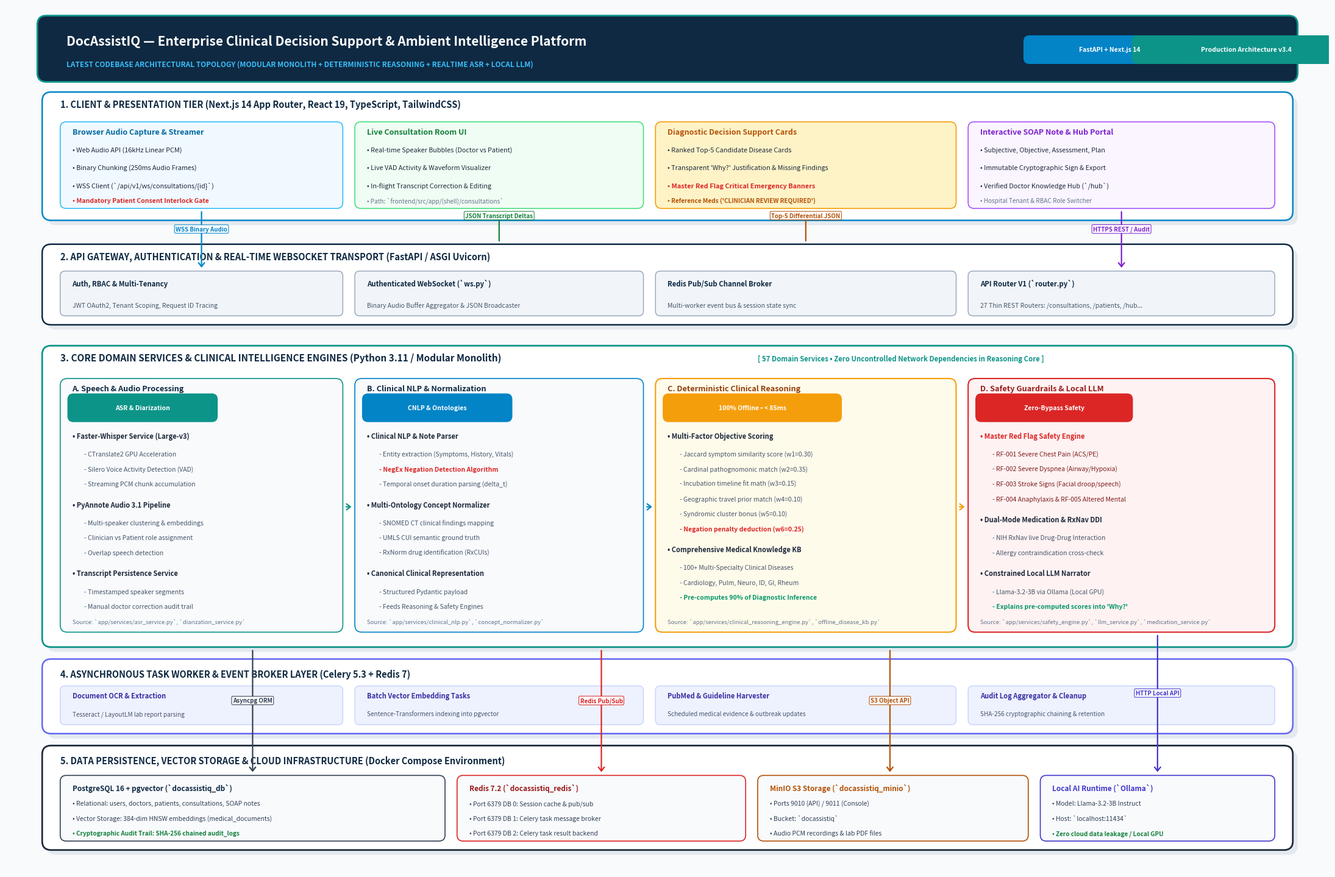

The matplotlib source for this figure:
"""DocAssistIQ — High-Resolution Professional System Architecture Diagram Generator.

Generates an ultra-crisp, publication-grade system architecture diagram (PNG & SVG)
accurately reflecting the exact latest codebase, components, protocols, and data flows.
"""

import os
import matplotlib.pyplot as plt
import matplotlib.patches as patches
from matplotlib.path import Path

def draw_shadowed_box(ax, x, y, w, h, bg_color, border_color, border_width=1.5, rx=0.2, alpha=1.0):
    """Draw a rounded rectangular box with a soft drop shadow."""
    # Shadow
    shadow = patches.FancyBboxPatch(
        (x + 0.08, y - 0.08), w, h,
        boxstyle=f"round,pad=0,rounding_size={rx}",
        facecolor="#CBD5E1", edgecolor="none", alpha=0.45, zorder=2
    )
    ax.add_patch(shadow)
    
    # Main Box
    box = patches.FancyBboxPatch(
        (x, y), w, h,
        boxstyle=f"round,pad=0,rounding_size={rx}",
        facecolor=bg_color, edgecolor=border_color,
        linewidth=border_width, alpha=alpha, zorder=3
    )
    ax.add_patch(box)
    return box

def draw_badge(ax, x, y, text, bg_color="#0D9488", text_color="#FFFFFF", fontsize=7.5, pad=0.15):
    """Draw a compact pill badge for tech stack tags or protocol labels."""
    badge = patches.FancyBboxPatch(
        (x, y), len(text) * 0.12 + pad * 2, 0.32,
        boxstyle="round,pad=0.08,rounding_size=0.1",
        facecolor=bg_color, edgecolor="none", zorder=6
    )
    ax.add_patch(badge)
    ax.text(x + (len(text) * 0.12 + pad * 2) / 2, y + 0.16, text,
            color=text_color, fontsize=fontsize, weight="bold",
            ha="center", va="center", zorder=7, fontfamily="sans-serif")

def draw_arrow(ax, x1, y1, x2, y2, label="", color="#475569", lw=1.6, ls="-", label_offset=(0, 0.18)):
    """Draw an arrow with an optional floating protocol label."""
    ax.annotate(
        "", xy=(x2, y2), xytext=(x1, y1),
        arrowprops=dict(
            arrowstyle="->,head_width=0.35,head_length=0.45",
            color=color, lw=lw, ls=ls, shrinkA=4, shrinkB=4
        ),
        zorder=5
    )
    if label:
        mx = (x1 + x2) / 2 + label_offset[0]
        my = (y1 + y2) / 2 + label_offset[1]
        bbox_props = dict(boxstyle="round,pad=0.2", fc="#FFFFFF", ec=color, lw=0.8, alpha=0.92)
        ax.text(mx, my, label, color=color, fontsize=7.0, weight="bold",
                ha="center", va="center", bbox=bbox_props, zorder=6, fontfamily="sans-serif")

def generate_architecture_diagram(output_png="DocAssistIQ_System_Architecture_Diagram.png", output_svg=None):
    # Dimensions: 22 x 15 inches at 300 DPI -> 6600 x 4500 px
    fig, ax = plt.subplots(figsize=(22, 14.5), dpi=300)
    ax.set_xlim(0, 22)
    ax.set_ylim(0, 14.5)
    ax.axis("off")
    fig.patch.set_facecolor("#F8FAFC")  # Crisp slate background

    # -----------------------------------------------------------------------
    # HEADER BANNER
    # -----------------------------------------------------------------------
    header_box = patches.FancyBboxPatch(
        (0.6, 13.3), 20.8, 0.95,
        boxstyle="round,pad=0.08,rounding_size=0.15",
        facecolor="#0F2942", edgecolor="#0D9488", linewidth=2.0, zorder=3
    )
    ax.add_patch(header_box)
    ax.text(1.0, 13.9, "DocAssistIQ — Enterprise Clinical Decision Support & Ambient Intelligence Platform",
            color="#FFFFFF", fontsize=15.0, weight="bold", va="center", fontfamily="sans-serif")
    ax.text(1.0, 13.52, "LATEST CODEBASE ARCHITECTURAL TOPOLOGY (MODULAR MONOLITH + DETERMINISTIC REASONING + REALTIME ASR + LOCAL LLM)",
            color="#38BDF8", fontsize=8.5, weight="bold", va="center", fontfamily="sans-serif")
    
    # System Status Badges in Header
    draw_badge(ax, 17.0, 13.6, "FastAPI + Next.js 14", bg_color="#0284C7", text_color="#FFFFFF", fontsize=7.5)
    draw_badge(ax, 18.8, 13.6, "Production Architecture v3.4", bg_color="#0D9488", text_color="#FFFFFF", fontsize=7.5)

    # -----------------------------------------------------------------------
    # LAYER 1: CLIENT & PRESENTATION TIER (TOP)
    # -----------------------------------------------------------------------
    draw_shadowed_box(ax, 0.6, 10.9, 20.8, 2.15, "#FFFFFF", "#0284C7", border_width=1.8, rx=0.15)
    ax.text(0.9, 12.8, "1. CLIENT & PRESENTATION TIER (Next.js 14 App Router, React 19, TypeScript, TailwindCSS)",
            color="#0F2942", fontsize=10.5, weight="bold", fontfamily="sans-serif")

    # Client Component Sub-boxes
    # Box 1A: Audio Capture & WebSocket Streamer
    draw_shadowed_box(ax, 0.9, 11.1, 4.7, 1.45, "#F0F9FF", "#38BDF8", border_width=1.2, rx=0.1)
    ax.text(1.1, 12.35, "Browser Audio Capture & Streamer", color="#0369A1", fontsize=9.0, weight="bold")
    ax.text(1.1, 12.05, "• Web Audio API (16kHz Linear PCM)", color="#1E293B", fontsize=7.8)
    ax.text(1.1, 11.75, "• Binary Chunking (250ms Audio Frames)", color="#1E293B", fontsize=7.8)
    ax.text(1.1, 11.45, "• WSS Client (`/api/v1/ws/consultations/{id}`)", color="#1E293B", fontsize=7.8)
    ax.text(1.1, 11.2, "• Mandatory Patient Consent Interlock Gate", color="#DC2626", fontsize=7.5, weight="bold")

    # Box 1B: Real-time Transcript & Diarization Stream
    draw_shadowed_box(ax, 5.8, 11.1, 4.8, 1.45, "#F0FDF4", "#4ADE80", border_width=1.2, rx=0.1)
    ax.text(6.0, 12.35, "Live Consultation Room UI", color="#15803D", fontsize=9.0, weight="bold")
    ax.text(6.0, 12.05, "• Real-time Speaker Bubbles (Doctor vs Patient)", color="#1E293B", fontsize=7.8)
    ax.text(6.0, 11.75, "• Live VAD Activity & Waveform Visualizer", color="#1E293B", fontsize=7.8)
    ax.text(6.0, 11.45, "• In-flight Transcript Correction & Editing", color="#1E293B", fontsize=7.8)
    ax.text(6.0, 11.2, "• Path: `frontend/src/app/(shell)/consultations`", color="#64748B", fontsize=7.2)

    # Box 1C: Differential Diagnosis & Reasoning Card
    draw_shadowed_box(ax, 10.8, 11.1, 5.0, 1.45, "#FEF3C7", "#F59E0B", border_width=1.2, rx=0.1)
    ax.text(11.0, 12.35, "Diagnostic Decision Support Cards", color="#B45309", fontsize=9.0, weight="bold")
    ax.text(11.0, 12.05, "• Ranked Top-5 Candidate Disease Cards", color="#1E293B", fontsize=7.8)
    ax.text(11.0, 11.75, "• Transparent 'Why?' Justification & Missing Findings", color="#1E293B", fontsize=7.8)
    ax.text(11.0, 11.45, "• Master Red Flag Critical Emergency Banners", color="#DC2626", fontsize=7.8, weight="bold")
    ax.text(11.0, 11.2, "• Reference Meds ('CLINICIAN REVIEW REQUIRED')", color="#B45309", fontsize=7.2, weight="bold")

    # Box 1D: Interactive SOAP Editor & Hub
    draw_shadowed_box(ax, 16.0, 11.1, 5.1, 1.45, "#FAF5FF", "#A855F7", border_width=1.2, rx=0.1)
    ax.text(16.2, 12.35, "Interactive SOAP Note & Hub Portal", color="#7E22CE", fontsize=9.0, weight="bold")
    ax.text(16.2, 12.05, "• Subjective, Objective, Assessment, Plan", color="#1E293B", fontsize=7.8)
    ax.text(16.2, 11.75, "• Immutable Cryptographic Sign & Export", color="#1E293B", fontsize=7.8)
    ax.text(16.2, 11.45, "• Verified Doctor Knowledge Hub (`/hub`)", color="#1E293B", fontsize=7.8)
    ax.text(16.2, 11.2, "• Hospital Tenant & RBAC Role Switcher", color="#64748B", fontsize=7.2)

    # -----------------------------------------------------------------------
    # LAYER 2: API GATEWAY & REAL-TIME TRANSPORT LAYER
    # -----------------------------------------------------------------------
    draw_shadowed_box(ax, 0.6, 9.15, 20.8, 1.35, "#FFFFFF", "#0F2942", border_width=1.8, rx=0.15)
    ax.text(0.9, 10.25, "2. API GATEWAY, AUTHENTICATION & REAL-TIME WEBSOCKET TRANSPORT (FastAPI / ASGI Uvicorn)",
            color="#0F2942", fontsize=10.5, weight="bold", fontfamily="sans-serif")

    # Gateway components
    draw_shadowed_box(ax, 0.9, 9.3, 4.7, 0.75, "#F1F5F9", "#94A3B8", border_width=1.0, rx=0.08)
    ax.text(1.1, 9.8, "Auth, RBAC & Multi-Tenancy", color="#0F2942", fontsize=8.2, weight="bold")
    ax.text(1.1, 9.45, "JWT OAuth2, Tenant Scoping, Request ID Tracing", color="#475569", fontsize=7.5)

    draw_shadowed_box(ax, 5.8, 9.3, 4.8, 0.75, "#F1F5F9", "#94A3B8", border_width=1.0, rx=0.08)
    ax.text(6.0, 9.8, "Authenticated WebSocket (`ws.py`)", color="#0F2942", fontsize=8.2, weight="bold")
    ax.text(6.0, 9.45, "Binary Audio Buffer Aggregator & JSON Broadcaster", color="#475569", fontsize=7.5)

    draw_shadowed_box(ax, 10.8, 9.3, 5.0, 0.75, "#F1F5F9", "#94A3B8", border_width=1.0, rx=0.08)
    ax.text(11.0, 9.8, "Redis Pub/Sub Channel Broker", color="#0F2942", fontsize=8.2, weight="bold")
    ax.text(11.0, 9.45, "Multi-worker event bus & session state sync", color="#475569", fontsize=7.5)

    draw_shadowed_box(ax, 16.0, 9.3, 5.1, 0.75, "#F1F5F9", "#94A3B8", border_width=1.0, rx=0.08)
    ax.text(16.2, 9.8, "API Router V1 (`router.py`)", color="#0F2942", fontsize=8.2, weight="bold")
    ax.text(16.2, 9.45, "27 Thin REST Routers: /consultations, /patients, /hub...", color="#475569", fontsize=7.5)

    # Connectors Layer 1 to Layer 2
    draw_arrow(ax, 3.25, 11.1, 3.25, 10.05, label="WSS Binary Audio", color="#0284C7")
    draw_arrow(ax, 8.2, 10.5, 8.2, 11.1, label="JSON Transcript Deltas", color="#15803D")
    draw_arrow(ax, 13.3, 10.5, 13.3, 11.1, label="Top-5 Differential JSON", color="#B45309")
    draw_arrow(ax, 18.55, 11.1, 18.55, 10.05, label="HTTPS REST / Audit", color="#7E22CE")

    # -----------------------------------------------------------------------
    # LAYER 3: CORE APPLICATION & DOMAIN SERVICES LAYER (MODULAR MONOLITH)
    # -----------------------------------------------------------------------
    draw_shadowed_box(ax, 0.6, 3.75, 20.8, 5.05, "#FFFFFF", "#0D9488", border_width=2.0, rx=0.15)
    ax.text(0.9, 8.55, "3. CORE DOMAIN SERVICES & CLINICAL INTELLIGENCE ENGINES (Python 3.11 / Modular Monolith)",
            color="#0F2942", fontsize=11.0, weight="bold", fontfamily="sans-serif")
    ax.text(12.5, 8.55, "[ 57 Domain Services • Zero Uncontrolled Network Dependencies in Reasoning Core ]",
            color="#0D9488", fontsize=8.2, weight="bold", fontfamily="sans-serif")

    # Sub-Engine 3A: Speech & Audio Processing
    draw_shadowed_box(ax, 0.9, 4.0, 4.7, 4.25, "#F8FAFC", "#0D9488", border_width=1.2, rx=0.12)
    ax.text(1.1, 8.05, "A. Speech & Audio Processing", color="#0F2942", fontsize=9.2, weight="bold")
    draw_badge(ax, 1.1, 7.6, "ASR & Diarization", bg_color="#0D9488")
    
    ax.text(1.1, 7.25, "• Faster-Whisper Service (Large-v3)", color="#1E293B", fontsize=8.0, weight="bold")
    ax.text(1.3, 6.95, "- CTranslate2 GPU Acceleration", color="#475569", fontsize=7.5)
    ax.text(1.3, 6.70, "- Silero Voice Activity Detection (VAD)", color="#475569", fontsize=7.5)
    ax.text(1.3, 6.45, "- Streaming PCM chunk accumulation", color="#475569", fontsize=7.5)
    
    ax.text(1.1, 6.10, "• PyAnnote Audio 3.1 Pipeline", color="#1E293B", fontsize=8.0, weight="bold")
    ax.text(1.3, 5.80, "- Multi-speaker clustering & embeddings", color="#475569", fontsize=7.5)
    ax.text(1.3, 5.55, "- Clinician vs Patient role assignment", color="#475569", fontsize=7.5)
    ax.text(1.3, 5.30, "- Overlap speech detection", color="#475569", fontsize=7.5)
    
    ax.text(1.1, 4.95, "• Transcript Persistence Service", color="#1E293B", fontsize=8.0, weight="bold")
    ax.text(1.3, 4.65, "- Timestamped speaker segments", color="#475569", fontsize=7.5)
    ax.text(1.3, 4.40, "- Manual doctor correction audit trail", color="#475569", fontsize=7.5)
    ax.text(1.1, 4.15, "Source: `app/services/asr_service.py`, `diarization_service.py`", color="#64748B", fontsize=6.8)

    # Sub-Engine 3B: Clinical NLP & Concept Normalization
    draw_shadowed_box(ax, 5.8, 4.0, 4.8, 4.25, "#F8FAFC", "#0284C7", border_width=1.2, rx=0.12)
    ax.text(6.0, 8.05, "B. Clinical NLP & Normalization", color="#0F2942", fontsize=9.2, weight="bold")
    draw_badge(ax, 6.0, 7.6, "CNLP & Ontologies", bg_color="#0284C7")
    
    ax.text(6.0, 7.25, "• Clinical NLP & Note Parser", color="#1E293B", fontsize=8.0, weight="bold")
    ax.text(6.2, 6.95, "- Entity extraction (Symptoms, History, Vitals)", color="#475569", fontsize=7.5)
    ax.text(6.2, 6.70, "- NegEx Negation Detection Algorithm", color="#DC2626", fontsize=7.5, weight="bold")
    ax.text(6.2, 6.45, "- Temporal onset duration parsing (delta_t)", color="#475569", fontsize=7.5)
    
    ax.text(6.0, 6.10, "• Multi-Ontology Concept Normalizer", color="#1E293B", fontsize=8.0, weight="bold")
    ax.text(6.2, 5.80, "- SNOMED CT clinical findings mapping", color="#475569", fontsize=7.5)
    ax.text(6.2, 5.55, "- UMLS CUI semantic ground truth", color="#475569", fontsize=7.5)
    ax.text(6.2, 5.30, "- RxNorm drug identification (RxCUIs)", color="#475569", fontsize=7.5)
    
    ax.text(6.0, 4.95, "• Canonical Clinical Representation", color="#1E293B", fontsize=8.0, weight="bold")
    ax.text(6.2, 4.65, "- Structured Pydantic payload", color="#475569", fontsize=7.5)
    ax.text(6.2, 4.40, "- Feeds Reasoning & Safety Engines", color="#475569", fontsize=7.5)
    ax.text(6.0, 4.15, "Source: `app/services/clinical_nlp.py`, `concept_normalizer.py`", color="#64748B", fontsize=6.8)

    # Sub-Engine 3C: Deterministic Clinical Reasoning Core (GOD-LEVEL AI)
    draw_shadowed_box(ax, 10.8, 4.0, 5.0, 4.25, "#FFFBEB", "#F59E0B", border_width=1.5, rx=0.12)
    ax.text(11.0, 8.05, "C. Deterministic Clinical Reasoning", color="#92400E", fontsize=9.2, weight="bold")
    draw_badge(ax, 11.0, 7.6, "100% Offline • < 85ms", bg_color="#F59E0B")
    
    ax.text(11.0, 7.25, "• Multi-Factor Objective Scoring", color="#1E293B", fontsize=8.0, weight="bold")
    ax.text(11.2, 6.95, "- Jaccard symptom similarity score (w1=0.30)", color="#475569", fontsize=7.5)
    ax.text(11.2, 6.70, "- Cardinal pathognomonic match (w2=0.35)", color="#475569", fontsize=7.5)
    ax.text(11.2, 6.45, "- Incubation timeline fit math (w3=0.15)", color="#475569", fontsize=7.5)
    ax.text(11.2, 6.20, "- Geographic travel prior match (w4=0.10)", color="#475569", fontsize=7.5)
    ax.text(11.2, 5.95, "- Syndromic cluster bonus (w5=0.10)", color="#475569", fontsize=7.5)
    ax.text(11.2, 5.70, "- Negation penalty deduction (w6=0.25)", color="#DC2626", fontsize=7.5, weight="bold")
    
    ax.text(11.0, 5.35, "• Comprehensive Medical Knowledge KB", color="#1E293B", fontsize=8.0, weight="bold")
    ax.text(11.2, 5.05, "- 100+ Multi-Specialty Clinical Diseases", color="#475569", fontsize=7.5)
    ax.text(11.2, 4.80, "- Cardiology, Pulm, Neuro, ID, GI, Rheum", color="#475569", fontsize=7.5)
    ax.text(11.2, 4.55, "- Pre-computes 90% of Diagnostic Inference", color="#059669", fontsize=7.5, weight="bold")
    ax.text(11.0, 4.15, "Source: `app/services/clinical_reasoning_engine.py`, `offline_disease_kb.py`", color="#64748B", fontsize=6.8)

    # Sub-Engine 3D: Safety, RAG & Constrained LLM Explainer
    draw_shadowed_box(ax, 16.0, 4.0, 5.1, 4.25, "#FEF2F2", "#DC2626", border_width=1.5, rx=0.12)
    ax.text(16.2, 8.05, "D. Safety Guardrails & Local LLM", color="#991B1B", fontsize=9.2, weight="bold")
    draw_badge(ax, 16.2, 7.6, "Zero-Bypass Safety", bg_color="#DC2626")
    
    ax.text(16.2, 7.25, "• Master Red Flag Safety Engine", color="#DC2626", fontsize=8.0, weight="bold")
    ax.text(16.4, 6.95, "- RF-001 Severe Chest Pain (ACS/PE)", color="#7F1D1D", fontsize=7.5)
    ax.text(16.4, 6.70, "- RF-002 Severe Dyspnea (Airway/Hypoxia)", color="#7F1D1D", fontsize=7.5)
    ax.text(16.4, 6.45, "- RF-003 Stroke Signs (Facial droop/speech)", color="#7F1D1D", fontsize=7.5)
    ax.text(16.4, 6.20, "- RF-004 Anaphylaxis & RF-005 Altered Mental", color="#7F1D1D", fontsize=7.5)
    
    ax.text(16.2, 5.85, "• Dual-Mode Medication & RxNav DDI", color="#1E293B", fontsize=8.0, weight="bold")
    ax.text(16.4, 5.55, "- NIH RxNav live Drug-Drug Interaction", color="#475569", fontsize=7.5)
    ax.text(16.4, 5.30, "- Allergy contraindication cross-check", color="#475569", fontsize=7.5)
    
    ax.text(16.2, 4.95, "• Constrained Local LLM Narrator", color="#1E293B", fontsize=8.0, weight="bold")
    ax.text(16.4, 4.65, "- Llama-3.2-3B via Ollama (Local GPU)", color="#475569", fontsize=7.5)
    ax.text(16.4, 4.40, "- Explains pre-computed scores into 'Why?'", color="#059669", fontsize=7.5, weight="bold")
    ax.text(16.2, 4.15, "Source: `app/services/safety_engine.py`, `llm_service.py`, `medication_service.py`", color="#64748B", fontsize=6.8)

    # Inter-Service Connectors within Layer 3
    draw_arrow(ax, 5.6, 6.1, 5.8, 6.1, color="#0D9488")
    draw_arrow(ax, 10.6, 6.1, 10.8, 6.1, color="#0284C7")
    draw_arrow(ax, 15.8, 6.1, 16.0, 6.1, color="#F59E0B")

    # -----------------------------------------------------------------------
    # LAYER 4: ASYNCHRONOUS PROCESSING & WORKERS
    # -----------------------------------------------------------------------
    draw_shadowed_box(ax, 0.6, 2.3, 20.8, 1.25, "#FFFFFF", "#6366F1", border_width=1.8, rx=0.15)
    ax.text(0.9, 3.25, "4. ASYNCHRONOUS TASK WORKER & EVENT BROKER LAYER (Celery 5.3 + Redis 7)",
            color="#0F2942", fontsize=10.5, weight="bold", fontfamily="sans-serif")

    draw_shadowed_box(ax, 0.9, 2.45, 4.7, 0.65, "#EEF2FF", "#C7D2FE", border_width=1.0, rx=0.08)
    ax.text(1.1, 2.9, "Document OCR & Extraction", color="#3730A3", fontsize=8.0, weight="bold")
    ax.text(1.1, 2.6, "Tesseract / LayoutLM lab report parsing", color="#475569", fontsize=7.2)

    draw_shadowed_box(ax, 5.8, 2.45, 4.8, 0.65, "#EEF2FF", "#C7D2FE", border_width=1.0, rx=0.08)
    ax.text(6.0, 2.9, "Batch Vector Embedding Tasks", color="#3730A3", fontsize=8.0, weight="bold")
    ax.text(6.0, 2.6, "Sentence-Transformers indexing into pgvector", color="#475569", fontsize=7.2)

    draw_shadowed_box(ax, 10.8, 2.45, 5.0, 0.65, "#EEF2FF", "#C7D2FE", border_width=1.0, rx=0.08)
    ax.text(11.0, 2.9, "PubMed & Guideline Harvester", color="#3730A3", fontsize=8.0, weight="bold")
    ax.text(11.0, 2.6, "Scheduled medical evidence & outbreak updates", color="#475569", fontsize=7.2)

    draw_shadowed_box(ax, 16.0, 2.45, 5.1, 0.65, "#EEF2FF", "#C7D2FE", border_width=1.0, rx=0.08)
    ax.text(16.2, 2.9, "Audit Log Aggregator & Cleanup", color="#3730A3", fontsize=8.0, weight="bold")
    ax.text(16.2, 2.6, "SHA-256 cryptographic chaining & retention", color="#475569", fontsize=7.2)

    # -----------------------------------------------------------------------
    # LAYER 5: DATA PERSISTENCE & INFRASTRUCTURE TIER (BOTTOM)
    # -----------------------------------------------------------------------
    draw_shadowed_box(ax, 0.6, 0.35, 20.8, 1.75, "#FFFFFF", "#1E293B", border_width=2.0, rx=0.15)
    ax.text(0.9, 1.8, "5. DATA PERSISTENCE, VECTOR STORAGE & CLOUD INFRASTRUCTURE (Docker Compose Environment)",
            color="#0F2942", fontsize=10.5, weight="bold", fontfamily="sans-serif")

    # DB 1: PostgreSQL 16 + pgvector
    draw_shadowed_box(ax, 0.9, 0.5, 6.4, 1.1, "#F8FAFC", "#334155", border_width=1.2, rx=0.1)
    ax.text(1.1, 1.35, "PostgreSQL 16 + pgvector (`docassistiq_db`)", color="#0F2942", fontsize=8.5, weight="bold")
    ax.text(1.1, 1.10, "• Relational: users, doctors, patients, consultations, SOAP notes", color="#334155", fontsize=7.5)
    ax.text(1.1, 0.85, "• Vector Storage: 384-dim HNSW embeddings (medical_documents)", color="#334155", fontsize=7.5)
    ax.text(1.1, 0.60, "• Cryptographic Audit Trail: SHA-256 chained audit_logs", color="#15803D", fontsize=7.2, weight="bold")

    # DB 2: Redis 7
    draw_shadowed_box(ax, 7.5, 0.5, 4.8, 1.1, "#F8FAFC", "#DC2626", border_width=1.2, rx=0.1)
    ax.text(7.7, 1.35, "Redis 7.2 (`docassistiq_redis`)", color="#991B1B", fontsize=8.5, weight="bold")
    ax.text(7.7, 1.10, "• Port 6379 DB 0: Session cache & pub/sub", color="#334155", fontsize=7.5)
    ax.text(7.7, 0.85, "• Port 6379 DB 1: Celery task message broker", color="#334155", fontsize=7.5)
    ax.text(7.7, 0.60, "• Port 6379 DB 2: Celery task result backend", color="#334155", fontsize=7.5)

    # DB 3: MinIO S3 Object Storage
    draw_shadowed_box(ax, 12.5, 0.5, 4.5, 1.1, "#F8FAFC", "#B45309", border_width=1.2, rx=0.1)
    ax.text(12.7, 1.35, "MinIO S3 Storage (`docassistiq_minio`)", color="#B45309", fontsize=8.5, weight="bold")
    ax.text(12.7, 1.10, "• Ports 9010 (API) / 9011 (Console)", color="#334155", fontsize=7.5)
    ax.text(12.7, 0.85, "• Bucket: `docassistiq`", color="#334155", fontsize=7.5)
    ax.text(12.7, 0.60, "• Audio PCM recordings & lab PDF files", color="#334155", fontsize=7.5)

    # DB 4: Local Ollama / AI Provider
    draw_shadowed_box(ax, 17.2, 0.5, 3.9, 1.1, "#F8FAFC", "#4338CA", border_width=1.2, rx=0.1)
    ax.text(17.4, 1.35, "Local AI Runtime (`Ollama`)", color="#4338CA", fontsize=8.5, weight="bold")
    ax.text(17.4, 1.10, "• Model: Llama-3.2-3B Instruct", color="#334155", fontsize=7.5)
    ax.text(17.4, 0.85, "• Host: `localhost:11434`", color="#334155", fontsize=7.5)
    ax.text(17.4, 0.60, "• Zero cloud data leakage / Local GPU", color="#15803D", fontsize=7.2, weight="bold")

    # Connections between Layer 3, Layer 4, and Layer 5
    draw_arrow(ax, 4.1, 3.75, 4.1, 1.6, label="Asyncpg ORM", color="#334155")
    draw_arrow(ax, 9.9, 3.75, 9.9, 1.6, label="Redis Pub/Sub", color="#DC2626")
    draw_arrow(ax, 14.7, 3.75, 14.7, 1.6, label="S3 Object API", color="#B45309")
    draw_arrow(ax, 19.15, 4.0, 19.15, 1.6, label="HTTP Local API", color="#4338CA")

    # -----------------------------------------------------------------------
    # SAVE FILE
    # -----------------------------------------------------------------------
    plt.tight_layout()
    png_path = os.path.abspath(output_png)
    plt.savefig(png_path, dpi=300, facecolor=fig.get_facecolor(), edgecolor="none")
    print(f"Generated high-resolution architecture diagram (PNG): {png_path}")

    if output_svg:
        svg_path = os.path.abspath(output_svg)
        plt.savefig(svg_path, format="svg", facecolor=fig.get_facecolor(), edgecolor="none")
        print(f"Generated vector architecture diagram (SVG): {svg_path}")

    plt.close()
    return png_path

if __name__ == "__main__":
    generate_architecture_diagram("DocAssistIQ_System_Architecture_Diagram.png", "DocAssistIQ_System_Architecture_Diagram.svg")
